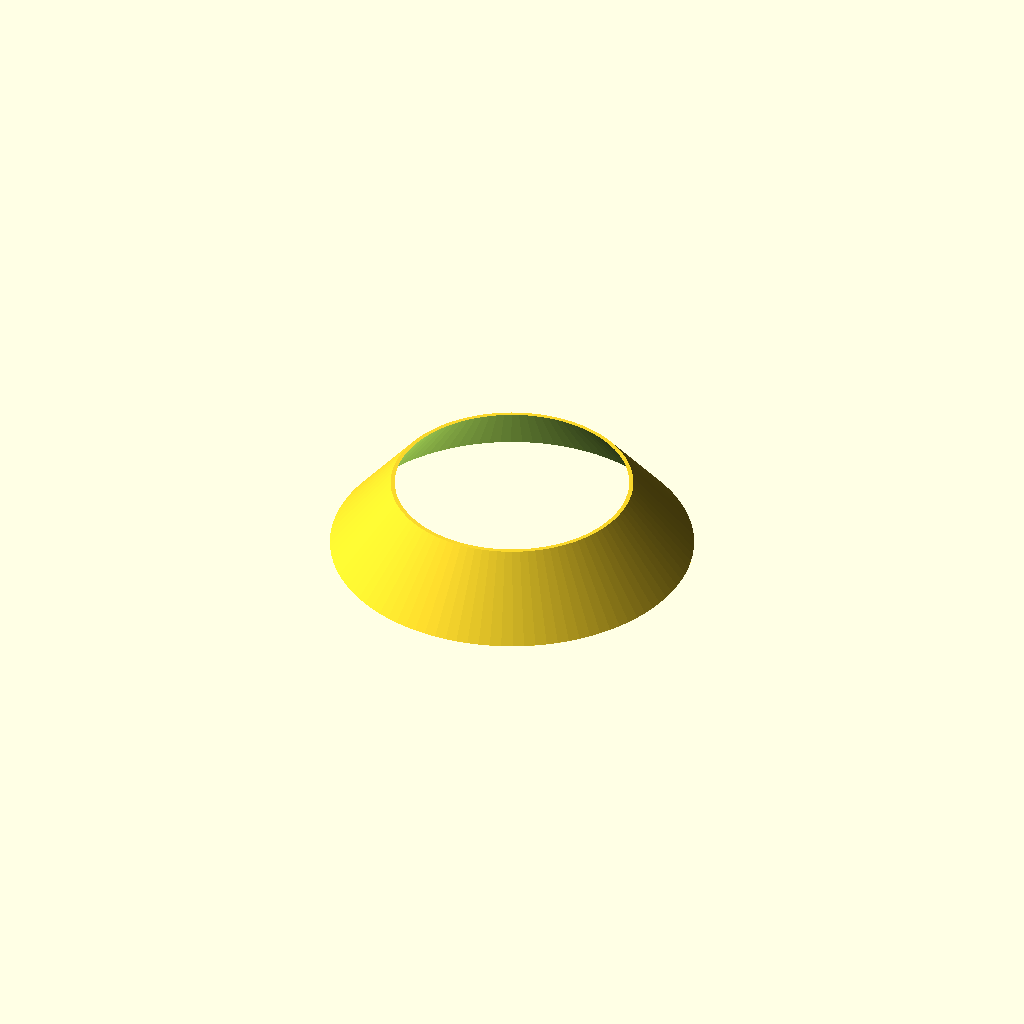
Cell 1: rendered with the file's own defaults.
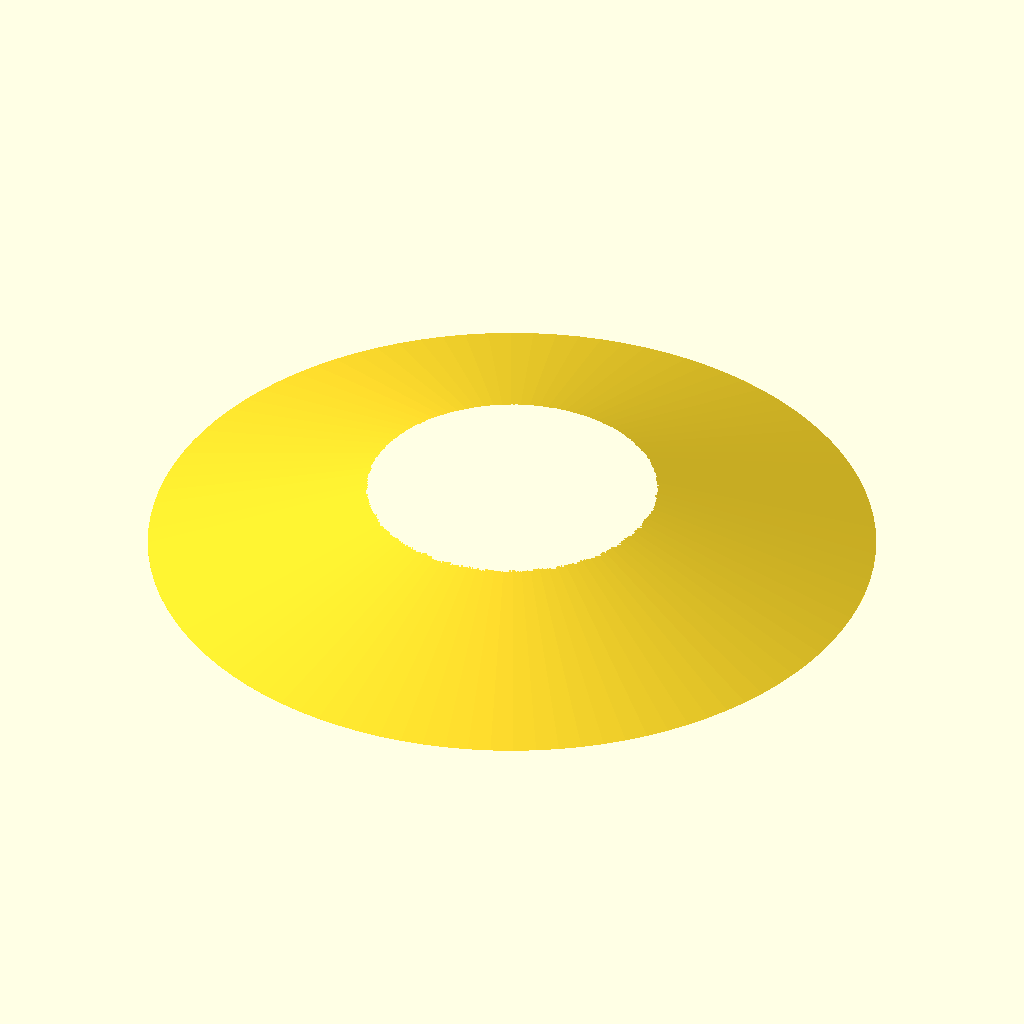
Cell 2: the same model with maxDiameter = 300.
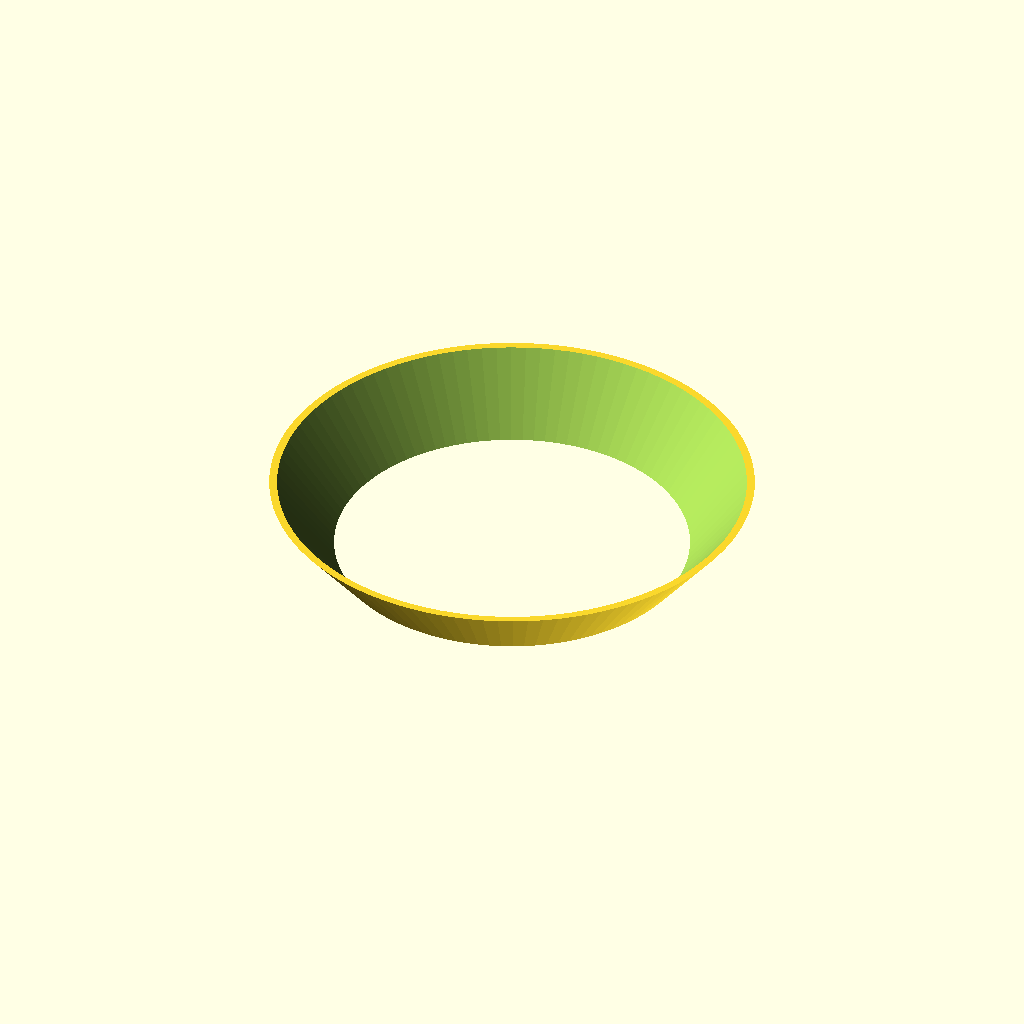
Cell 3: minDiameter = 200 (everything else at default).
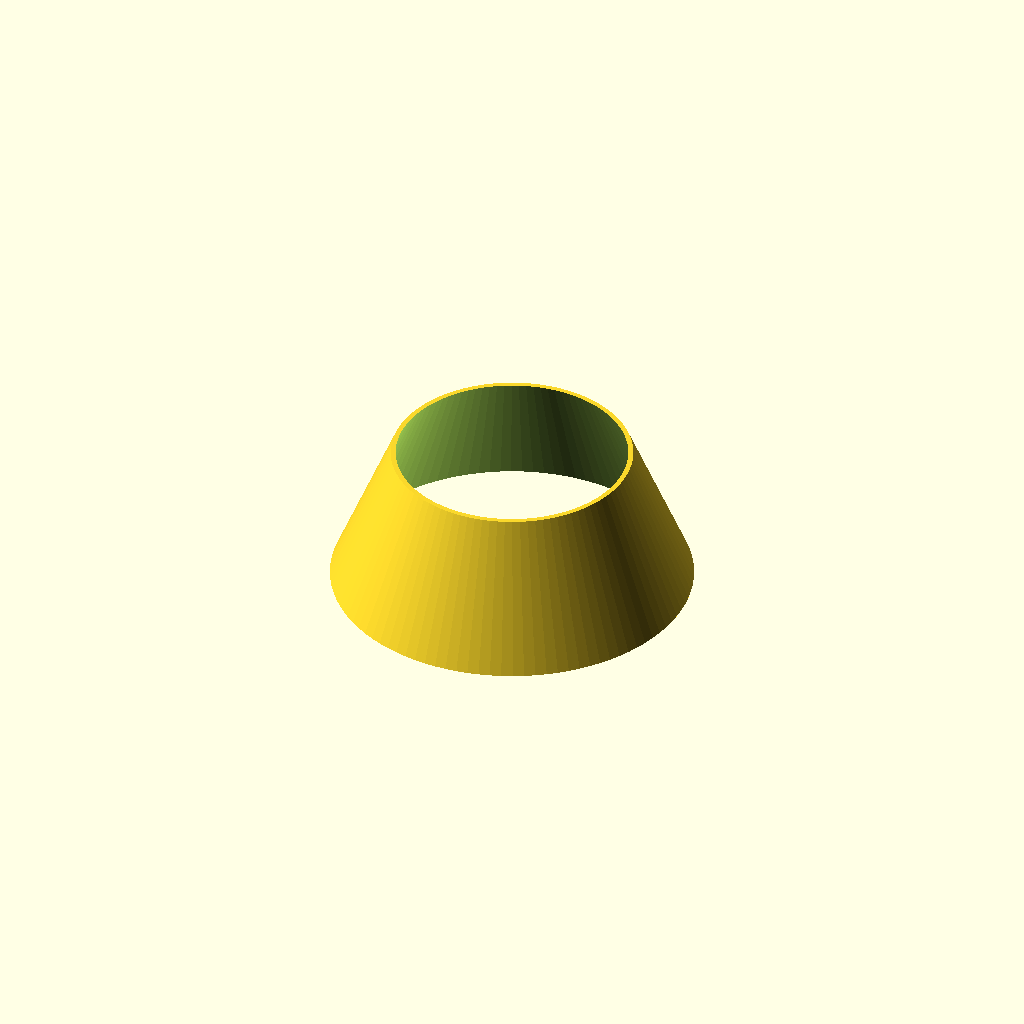
Cell 4: height = 60 (everything else at default).
One fixed orthographic camera (rotation 55°, 0°, 25°; colour scheme Cornfield) for every cell.
Source of the model, scadFiles/1885783/2947090.scad:
/***********************************************************************

Name ......... : exerciseBallStand.scad

Description....: Exercise Ball Stand

Author ....... : Garrett Melenka

Version ...... : V1.0 2016/11/11

Licence ...... : GPL

***********************************************************************/



//Max diameter at base of stand

maxDiameter = 150;



//Min diameter at top of stand

minDiameter = 100;

//Height of stand

height = 30;



//Thickness of stand

thickness = 5;



//Number of facets of circular features

facets = 100;



module ballStand()

{

    difference(){

    cylinder(r1=maxDiameter*0.5,r2=minDiameter*0.5, h=height, center = true, $fn = facets);

    

    cylinder(r1=maxDiameter*0.5 - thickness*0.5,r2 = minDiameter*0.5-thickness*0.5,  h = height+2, center = true, $fn = facets);

    }

}





ballStand();
Parameter table extracted from the source (name, type, default, range or options):
maxDiameter: number, default 150
minDiameter: number, default 100
height: number, default 30
thickness: number, default 5
facets: number, default 100
